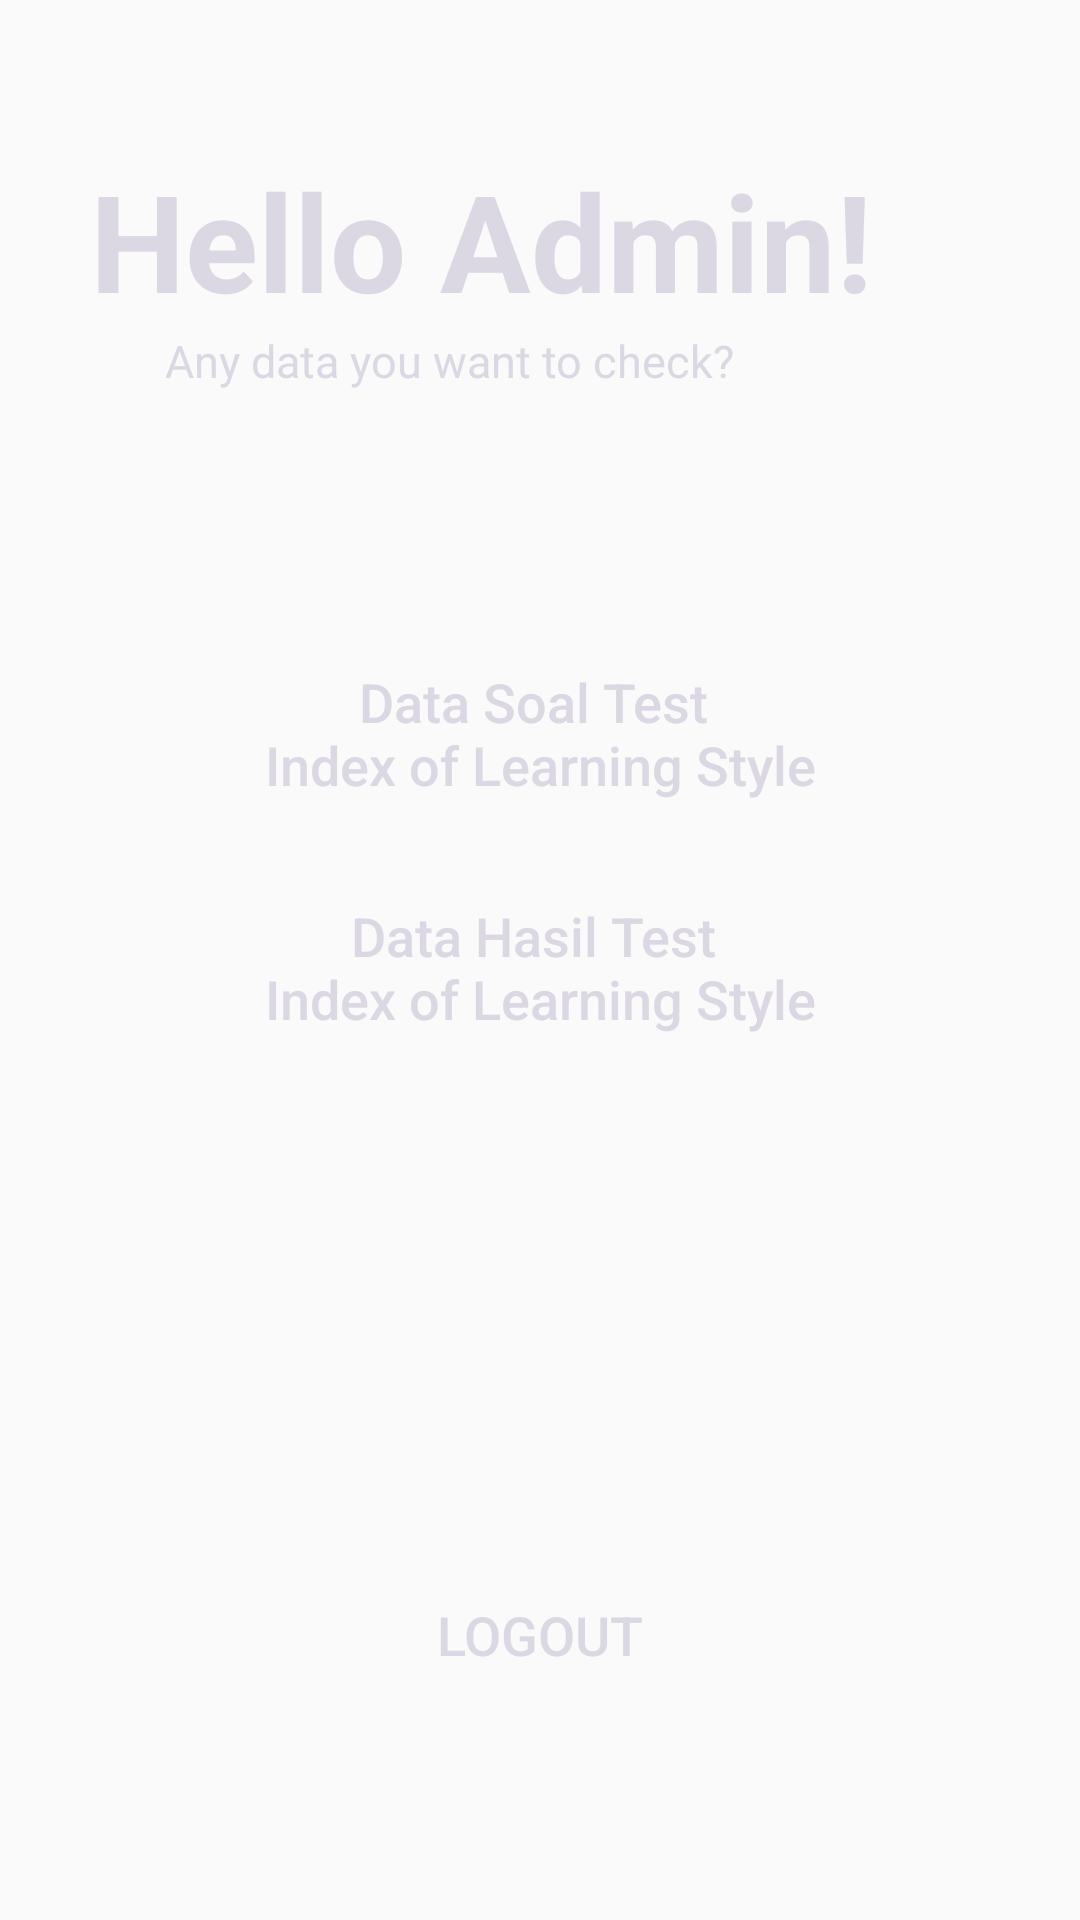

This screen was rendered from an Android layout file. Write that file and the resources it references.
<!-- AndroidManifest.xml: application theme Theme.PendeteksiGayaBelajar -->
<!-- res/layout/activity_hello_admin.xml -->
<?xml version="1.0" encoding="utf-8"?>
<androidx.constraintlayout.widget.ConstraintLayout xmlns:android="http://schemas.android.com/apk/res/android"
    xmlns:app="http://schemas.android.com/apk/res-auto"
    xmlns:tools="http://schemas.android.com/tools"
    android:layout_width="match_parent"
    android:layout_height="match_parent"
    android:background="@color/bg"
    tools:context=".HelloAdmin">

    <TextView
        android:id="@+id/textView"
        android:layout_width="300dp"
        android:layout_height="wrap_content"
        android:layout_marginTop="50dp"
        android:text="@string/admin1"
        android:textColor="@color/txt_white"
        android:textSize="45sp"
        android:textStyle="bold"
        app:layout_constraintEnd_toEndOf="parent"
        app:layout_constraintStart_toStartOf="parent"
        app:layout_constraintTop_toTopOf="parent" />

    <TextView
        android:id="@+id/textView2"
        android:layout_width="250dp"
        android:layout_height="wrap_content"
        android:layout_marginStart="55dp"
        android:text="@string/admin2"
        android:textColor="@color/txt_white"
        android:textSize="15sp"
        app:layout_constraintStart_toStartOf="parent"
        app:layout_constraintTop_toBottomOf="@+id/textView" />

    <Button
        android:id="@+id/button"
        android:layout_width="310dp"
        android:layout_height="wrap_content"
        android:background="@drawable/round_shape"
        android:text="@string/admin3"
        android:textSize="18sp"
        android:textAllCaps="false"
        android:textColor="@color/txt_white"
        android:layout_marginTop="90dp"
        app:layout_constraintEnd_toEndOf="parent"
        app:layout_constraintStart_toStartOf="parent"
        app:layout_constraintTop_toBottomOf="@id/textView2" />

    <Button
        android:id="@+id/button2"
        android:layout_width="310dp"
        android:layout_height="wrap_content"
        android:background="@drawable/round_shape"
        android:text="@string/admin4"
        android:textSize="18sp"
        android:textAllCaps="false"
        android:textColor="@color/txt_white"
        android:layout_marginTop="30dp"
        app:layout_constraintEnd_toEndOf="parent"
        app:layout_constraintStart_toStartOf="parent"
        app:layout_constraintTop_toBottomOf="@id/button" />

    <Button
        android:id="@+id/button3"
        android:layout_width="140dp"
        android:layout_height="50dp"
        android:background="@drawable/round_shape"
        android:textColor="@color/txt_white"
        android:text="@string/admin5"
        android:textSize="18sp"
        android:layout_marginBottom="70dp"
        app:layout_constraintStart_toStartOf="parent"
        app:layout_constraintEnd_toEndOf="parent"
        app:layout_constraintBottom_toBottomOf="parent"/>

</androidx.constraintlayout.widget.ConstraintLayout>
<!-- resources referenced by this layout -->
<resources>
  <color name="txt_white">#DBD8E3</color>
  <string name="admin1">Hello Admin!</string>
  <string name="admin2">Any data you want to check?</string>
  <string name="admin3">Data Soal Test \nIndex of Learning Style</string>
  <string name="admin4">Data Hasil Test \nIndex of Learning Style</string>
  <string name="admin5">LOGOUT</string>
  <style name="Theme.PendeteksiGayaBelajar" parent="Theme.AppCompat.Light.NoActionBar">
          
          <item name="colorPrimary">@color/purple_500</item>
          <item name="colorPrimaryVariant">@color/purple_700</item>
          <item name="colorOnPrimary">@color/white</item>
          
          <item name="colorSecondary">@color/teal_200</item>
          <item name="colorSecondaryVariant">@color/teal_700</item>
          <item name="colorOnSecondary">@color/black</item>
          
          <item name="android:statusBarColor" tools:targetApi="l">@color/bg_form</item>
          
      </style>
  <color name="purple_500">#FF6200EE</color>
  <color name="purple_700">#FF3700B3</color>
  <color name="white">#FFFFFFFF</color>
  <color name="teal_200">#FF03DAC5</color>
  <color name="teal_700">#FF018786</color>
  <color name="black">#FF000000</color>
  <color name="bg_form">#827A96</color>
</resources>
